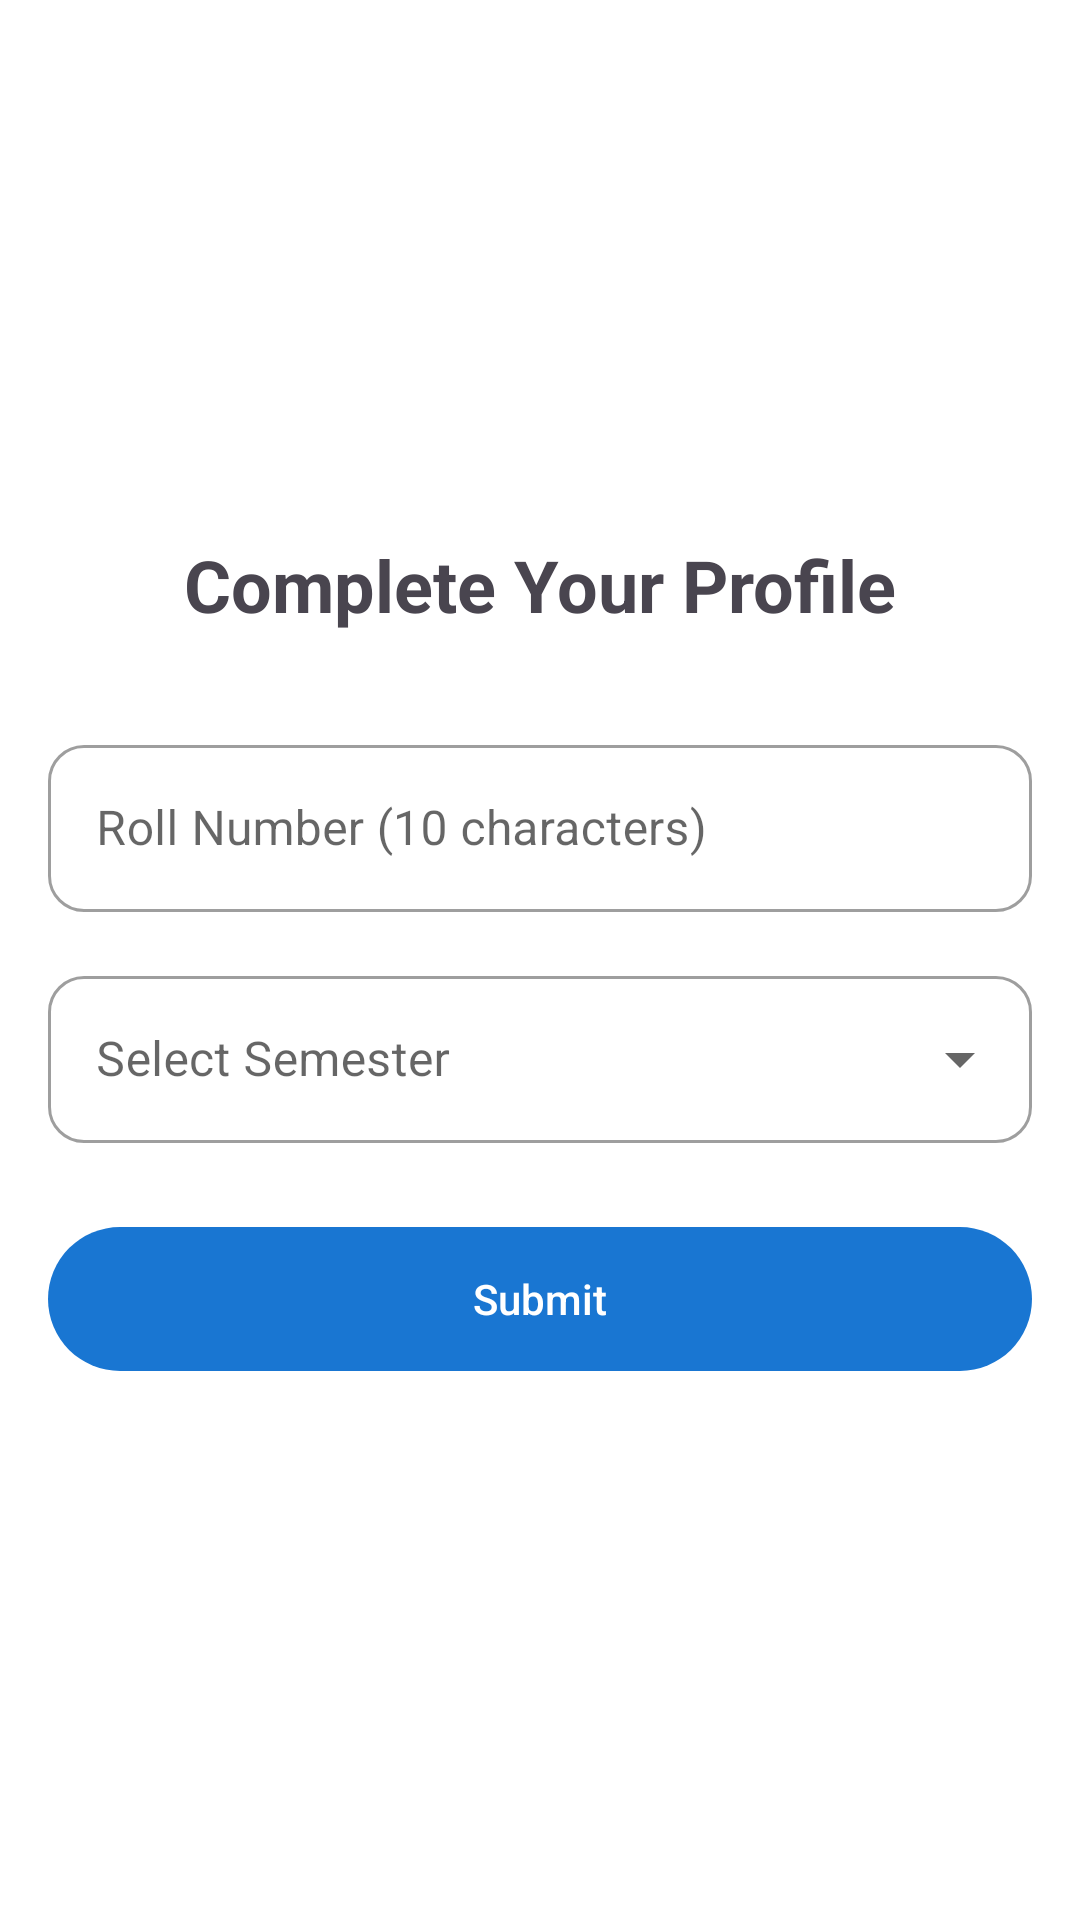

Layout XML and referenced resources for this Android screen:
<!-- AndroidManifest.xml: application theme Theme.UnifyU -->
<!-- res/layout/activity_user_details.xml -->
<?xml version="1.0" encoding="utf-8"?>
<LinearLayout xmlns:android="http://schemas.android.com/apk/res/android"
    xmlns:app="http://schemas.android.com/apk/res-auto"
    android:layout_width="match_parent"
    android:layout_height="match_parent"
    android:orientation="vertical"
    android:padding="16dp"
    android:gravity="center">

    <TextView
        android:layout_width="wrap_content"
        android:layout_height="wrap_content"
        android:text="Complete Your Profile"
        android:textSize="24sp"
        android:textStyle="bold"
        android:layout_marginBottom="32dp"/>

    <com.google.android.material.textfield.TextInputLayout
        android:layout_width="match_parent"
        android:layout_height="wrap_content"
        android:layout_marginBottom="16dp"
        style="@style/Widget.MaterialComponents.TextInputLayout.OutlinedBox">

        <com.google.android.material.textfield.TextInputEditText
            android:id="@+id/rollNumberEditText"
            android:layout_width="match_parent"
            android:layout_height="wrap_content"
            android:hint="Roll Number (10 characters)"
            android:inputType="textCapCharacters"
            android:maxLength="10"
            android:digits="0123456789ABCDEFGHIJKLMNOPQRSTUVWXYZ"/>
    </com.google.android.material.textfield.TextInputLayout>

    <com.google.android.material.textfield.TextInputLayout
        android:layout_width="match_parent"
        android:layout_height="wrap_content"
        android:layout_marginBottom="24dp"
        style="@style/Widget.MaterialComponents.TextInputLayout.OutlinedBox.ExposedDropdownMenu">

        <AutoCompleteTextView
            android:id="@+id/semesterSpinner"
            android:layout_width="match_parent"
            android:layout_height="wrap_content"
            android:inputType="none"
            android:hint="Select Semester"/>
    </com.google.android.material.textfield.TextInputLayout>

    <com.google.android.material.button.MaterialButton
        android:id="@+id/submitButton"
        android:layout_width="match_parent"
        android:layout_height="wrap_content"
        android:text="Submit"
        android:padding="12dp"/>

</LinearLayout>
<!-- resources referenced by this layout -->
<resources>
  <style name="Theme.UnifyU" parent="Base.Theme.UnifyU" />
  <style name="Base.Theme.UnifyU" parent="Theme.Material3.Light.NoActionBar">
          
          <item name="colorPrimary">@color/primary</item>
          <item name="colorPrimaryVariant">@color/primary_variant</item>
          <item name="colorOnPrimary">@color/on_primary</item>
          <item name="colorSecondary">@color/secondary</item>
          <item name="colorSecondaryVariant">@color/secondary_variant</item>
          <item name="colorOnSecondary">@color/on_secondary</item>
          <item name="android:colorBackground">@color/background</item>
          <item name="colorOnBackground">@color/on_background</item>
          <item name="colorSurface">@color/surface</item>
          <item name="colorOnSurface">@color/on_surface</item>
          <item name="colorError">@color/error</item>
          <item name="colorOnError">@color/on_error</item>
          
          
          <item name="android:statusBarColor">@color/primary</item>
          <item name="android:navigationBarColor">@color/background</item>
          <item name="android:windowLightNavigationBar">true</item>
          
          
          <item name="materialButtonStyle">@style/Widget.UnifyU.Button</item>
          <item name="materialCardViewStyle">@style/Widget.UnifyU.CardView</item>
          <item name="textInputStyle">@style/Widget.UnifyU.TextInputLayout</item>
          
          
          <item name="textAppearanceHeadline1">@style/TextAppearance.UnifyU.Headline1</item>
          <item name="textAppearanceBody1">@style/TextAppearance.UnifyU.Body1</item>
      </style>
  <color name="primary">#1976D2</color>
  <color name="primary_variant">#1565C0</color>
  <color name="on_primary">#FFFFFF</color>
  <color name="secondary">#FFC107</color>
  <color name="secondary_variant">#FF8F00</color>
  <color name="on_secondary">#000000</color>
  <color name="background">#FFFFFF</color>
  <color name="on_background">#000000</color>
  <color name="surface">#FFFFFF</color>
  <color name="on_surface">#000000</color>
  <color name="error">#B00020</color>
  <color name="on_error">#FFFFFF</color>
  <style name="Widget.UnifyU.Button" parent="Widget.Material3.Button">
          <item name="android:minHeight">56dp</item>
          <item name="cornerRadius">28dp</item>
          <item name="android:textAllCaps">false</item>
          <item name="android:letterSpacing">0</item>
      </style>
  <style name="Widget.UnifyU.CardView" parent="Widget.Material3.CardView.Elevated">
          <item name="cardCornerRadius">16dp</item>
          <item name="cardElevation">4dp</item>
          <item name="contentPadding">16dp</item>
      </style>
  <style name="Widget.UnifyU.TextInputLayout" parent="Widget.Material3.TextInputLayout.OutlinedBox">
          <item name="boxCornerRadiusBottomEnd">12dp</item>
          <item name="boxCornerRadiusBottomStart">12dp</item>
          <item name="boxCornerRadiusTopEnd">12dp</item>
          <item name="boxCornerRadiusTopStart">12dp</item>
      </style>
  <style name="TextAppearance.UnifyU.Headline1" parent="TextAppearance.Material3.HeadlineLarge">
          <item name="android:textSize">32sp</item>
          <item name="android:textStyle">bold</item>
      </style>
  <style name="TextAppearance.UnifyU.Body1" parent="TextAppearance.Material3.BodyLarge">
          <item name="android:textSize">16sp</item>
      </style>
</resources>
